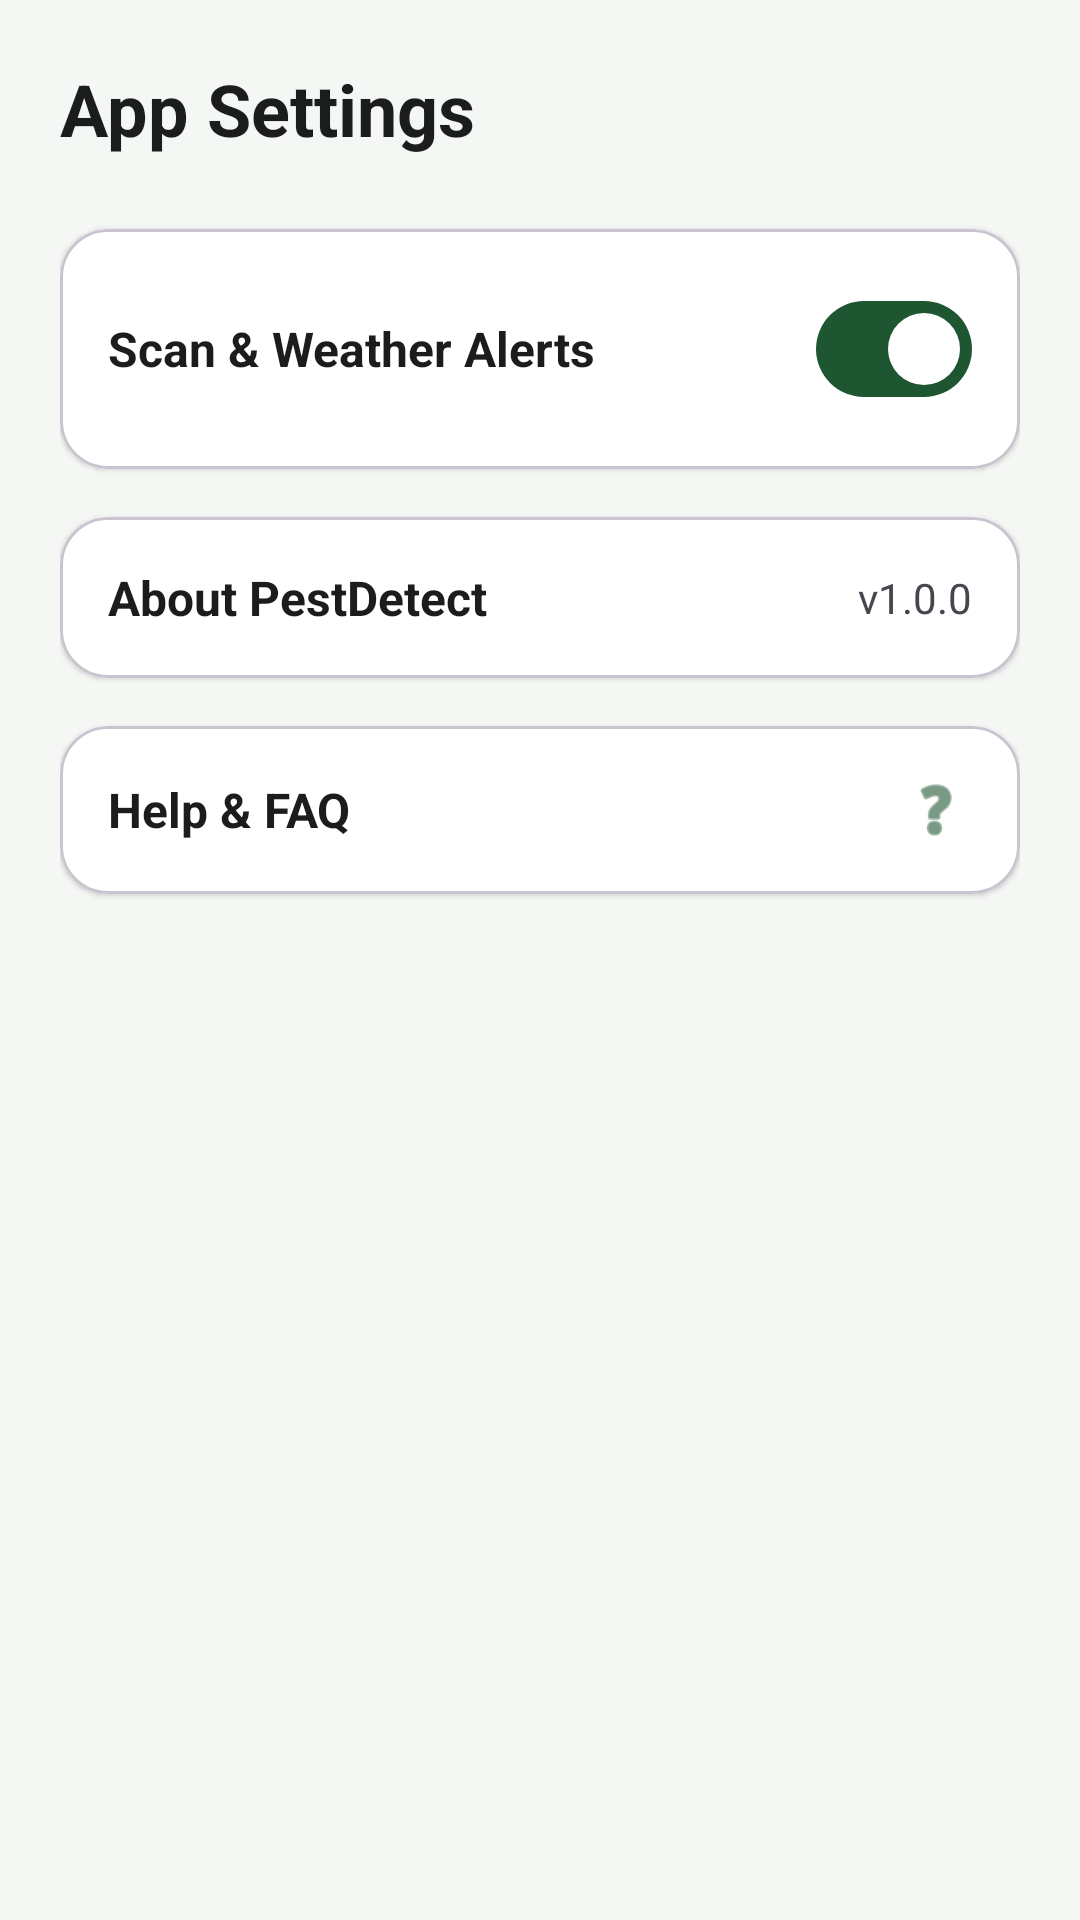

Layout XML and referenced resources for this Android screen:
<!-- AndroidManifest.xml: application theme Theme.PestDetectApp -->
<!-- res/layout/fragment_settings.xml -->
<?xml version="1.0" encoding="utf-8"?>
<LinearLayout xmlns:android="http://schemas.android.com/apk/res/android"
    xmlns:app="http://schemas.android.com/apk/res-auto"
    android:layout_width="match_parent"
    android:layout_height="match_parent"
    android:background="@color/background_light"
    android:orientation="vertical"
    android:padding="20dp">

    <TextView
        android:layout_width="wrap_content"
        android:layout_height="wrap_content"
        android:layout_marginBottom="24dp"
        android:text="@string/settings_title"
        android:textColor="@color/text_primary"
        android:textSize="24sp"
        android:textStyle="bold" />

    <com.google.android.material.card.MaterialCardView
        android:layout_width="match_parent"
        android:layout_height="wrap_content"
        android:layout_marginBottom="16dp"
        app:cardBackgroundColor="@color/surface_card"
        app:cardCornerRadius="16dp"
        app:cardElevation="1dp">

        <LinearLayout
            android:layout_width="match_parent"
            android:layout_height="wrap_content"
            android:gravity="center_vertical"
            android:orientation="horizontal"
            android:padding="16dp">

            <TextView
                android:layout_width="0dp"
                android:layout_height="wrap_content"
                android:layout_weight="1"
                android:text="@string/notifications"
                android:textColor="@color/text_primary"
                android:textSize="16sp"
                android:textStyle="bold" />

            <com.google.android.material.materialswitch.MaterialSwitch
                android:id="@+id/switchNotifications"
                android:layout_width="wrap_content"
                android:layout_height="wrap_content"
                android:checked="true" />
        </LinearLayout>
    </com.google.android.material.card.MaterialCardView>

    <com.google.android.material.card.MaterialCardView
        android:id="@+id/cardAbout"
        android:layout_width="match_parent"
        android:layout_height="wrap_content"
        android:layout_marginBottom="16dp"
        android:clickable="true"
        android:focusable="true"
        app:cardBackgroundColor="@color/surface_card"
        app:cardCornerRadius="16dp"
        app:cardElevation="1dp">

        <LinearLayout
            android:layout_width="match_parent"
            android:layout_height="wrap_content"
            android:gravity="center_vertical"
            android:orientation="horizontal"
            android:padding="16dp">

            <TextView
                android:layout_width="0dp"
                android:layout_height="wrap_content"
                android:layout_weight="1"
                android:text="@string/about_app"
                android:textColor="@color/text_primary"
                android:textSize="16sp"
                android:textStyle="bold" />

            <TextView
                android:layout_width="wrap_content"
                android:layout_height="wrap_content"
                android:text="v1.0.0"
                android:textColor="@color/text_secondary"
                android:textSize="14sp" />
        </LinearLayout>
    </com.google.android.material.card.MaterialCardView>

    <com.google.android.material.card.MaterialCardView
        android:id="@+id/cardHelp"
        android:layout_width="match_parent"
        android:layout_height="wrap_content"
        android:layout_marginBottom="16dp"
        android:clickable="true"
        android:focusable="true"
        app:cardBackgroundColor="@color/surface_card"
        app:cardCornerRadius="16dp"
        app:cardElevation="1dp">

        <LinearLayout
            android:layout_width="match_parent"
            android:layout_height="wrap_content"
            android:gravity="center_vertical"
            android:orientation="horizontal"
            android:padding="16dp">

            <TextView
                android:layout_width="0dp"
                android:layout_height="wrap_content"
                android:layout_weight="1"
                android:text="@string/help_support"
                android:textColor="@color/text_primary"
                android:textSize="16sp"
                android:textStyle="bold" />

            <ImageView
                android:layout_width="24dp"
                android:layout_height="24dp"
                android:contentDescription="@null"
                android:src="@android:drawable/ic_menu_help"
                app:tint="@color/green_primary" />
        </LinearLayout>
    </com.google.android.material.card.MaterialCardView>

</LinearLayout>
<!-- resources referenced by this layout -->
<resources>
  <color name="background_light">#F5F7F5</color>
  <color name="green_primary">#1E5631</color>
  <color name="surface_card">#FFFFFF</color>
  <color name="text_primary">#1B1C1E</color>
  <color name="text_secondary">#44474E</color>
  <string name="about_app">About PestDetect</string>
  <string name="help_support">Help &amp; FAQ</string>
  <string name="notifications">Scan &amp; Weather Alerts</string>
  <string name="settings_title">App Settings</string>
  <style name="Theme.PestDetectApp" parent="Theme.Material3.DayNight.NoActionBar">
          
          <item name="colorPrimary">@color/green_primary</item>
          <item name="colorPrimaryVariant">@color/green_primary_dark</item>
          <item name="colorOnPrimary">@color/white</item>
          
          <item name="colorSecondary">@color/green_accent</item>
          <item name="colorOnSecondary">@color/white</item>
          
          <item name="android:statusBarColor">@color/green_primary_dark</item>
          <item name="android:windowLightStatusBar">false</item>
          <item name="android:windowBackground">@color/background_light</item>
      </style>
  <color name="green_primary_dark">#143B21</color>
  <color name="white">#FFFFFF</color>
  <color name="green_accent">#4C9A2A</color>
</resources>
